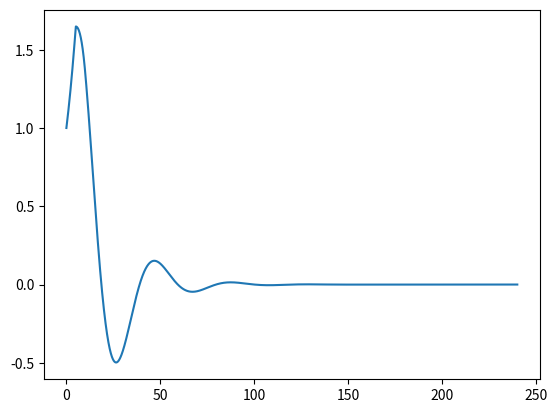

The script that saved this image:
#Importamos las librerias necesarias
import matplotlib.pyplot as plt
import numpy as np
import matplotlib.patches as mpatches

# tenemos un tiempo inicial de 0 meses y uno
#final de 240 meses que corresponde a 20 años
inicio = 0
final = 240
# si tenemos 240 meses,que corresponde a nuestro eje de las x
#tendriamos una subdivision de 240 partes si consideramos un h
# de un mes.Bajo esta logica caluclaremos los delta t que nos piden

# para delta t= 1 :
N= 48000
#Donde N corresponde a el total de subintervalos a considerar

x=np.linspace(inicio,final,N+1)
h= (final-inicio)/N
y=np.zeros(N+1)
#Valores que indican en el enunciado para las ecuaciones

R=0.1
CeCw=0.27
gama1=1
gama2=0.164
a=0.612
#delta para la ecuacion con retardo 
d=5
#aplicamos las condiciones iniciales pedidas
for i in range(d):
    y[i]=1
#definimos nuestro delta a utilizar como se dice a continuacion
#para que sea conciso con los diferentes valores de N que como ya
#se a dicho dependen de nuestro delta tiempo
delta=int(d/h)
#definimos este yprima para poder programar la edo con retardo
#en teoria no lp vamos a utilizar pero lo necesitamos definir
#para que python no tire error
yprima=np.zeros(N+1)
#definimos la edo con retardo 
def f(x,y,yprima):
    ec = R*y-a*gama1*CeCw*yprima
    return ec

#aplicamos el algoritmo y calculamos 
for i in range(len(x)-1):
    y[i+1]=y[i]+h*f(x[i],y[i],y[i-delta])
#------------------------------------------------
plt.plot(x,y,"-")
plt.show()
    

    

    

    

